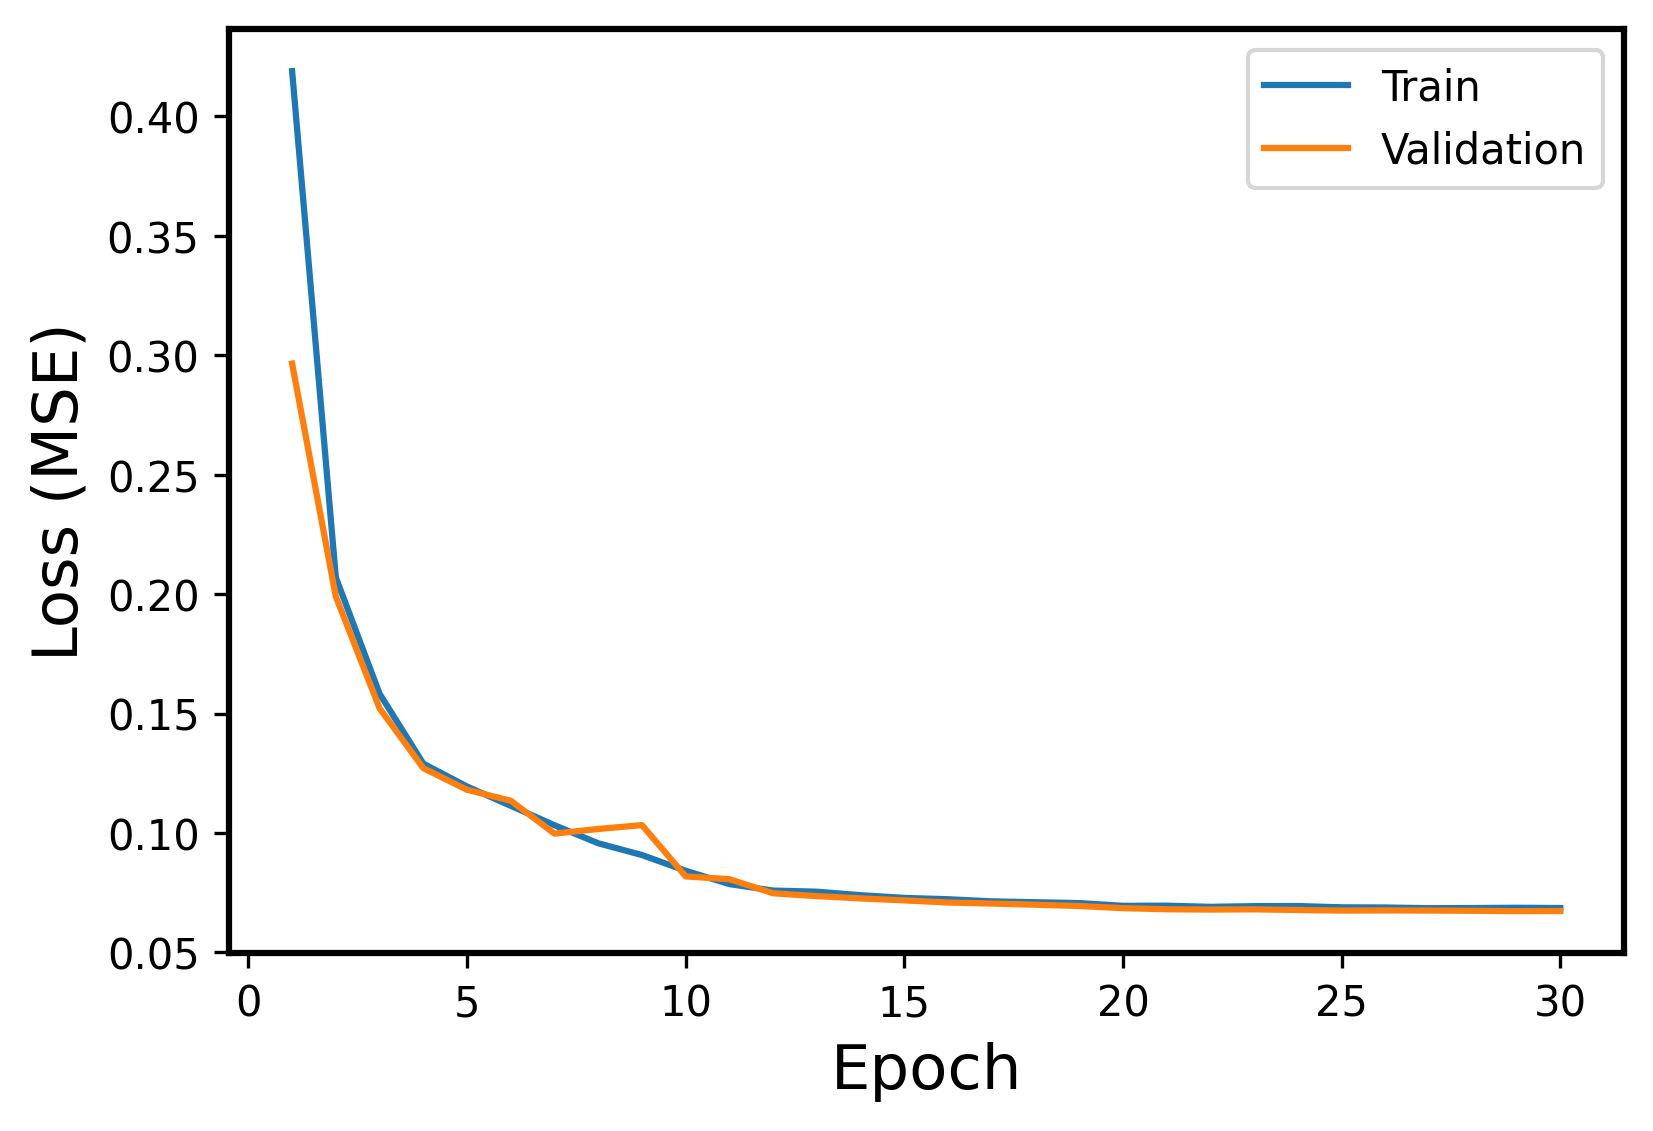

The table this chart was drawn from, first rows:
Epoch, Events, Error
1, Train, 0.419
1, Validation, 0.2965
2, Train, 0.207
2, Validation, 0.199
3, Train, 0.1583
3, Validation, 0.1522
4, Train, 0.1291
4, Validation, 0.1272
5, Train, 0.1195
5, Validation, 0.1181
6, Train, 0.1114
6, Validation, 0.1135
7, Train, 0.1033
7, Validation, 0.09976
8, Train, 0.0957
8, Validation, 0.1017
9, Train, 0.09079
9, Validation, 0.1033
10, Train, 0.08419
10, Validation, 0.08184
11, Train, 0.07862
11, Validation, 0.08067
12, Train, 0.07591
12, Validation, 0.07477
13, Train, 0.07544
13, Validation, 0.07359
14, Train, 0.07397
14, Validation, 0.07263
15, Train, 0.07284
15, Validation, 0.0718
16, Train, 0.07228
16, Validation, 0.0709
17, Train, 0.0714
17, Validation, 0.07048
18, Train, 0.07102
18, Validation, 0.06999
19, Train, 0.07067
19, Validation, 0.06946
20, Train, 0.06952
20, Validation, 0.06854
21, Train, 0.06959
21, Validation, 0.06808
22, Train, 0.06909
22, Validation, 0.06796
23, Train, 0.06939
23, Validation, 0.06805
24, Train, 0.06943
24, Validation, 0.06777
25, Train, 0.0689
25, Validation, 0.06753
26, Train, 0.06882
26, Validation, 0.0676
27, Train, 0.06853
27, Validation, 0.06754
28, Train, 0.0686
28, Validation, 0.06744
29, Train, 0.06871
29, Validation, 0.06729
30, Train, 0.06859
30, Validation, 0.06733
